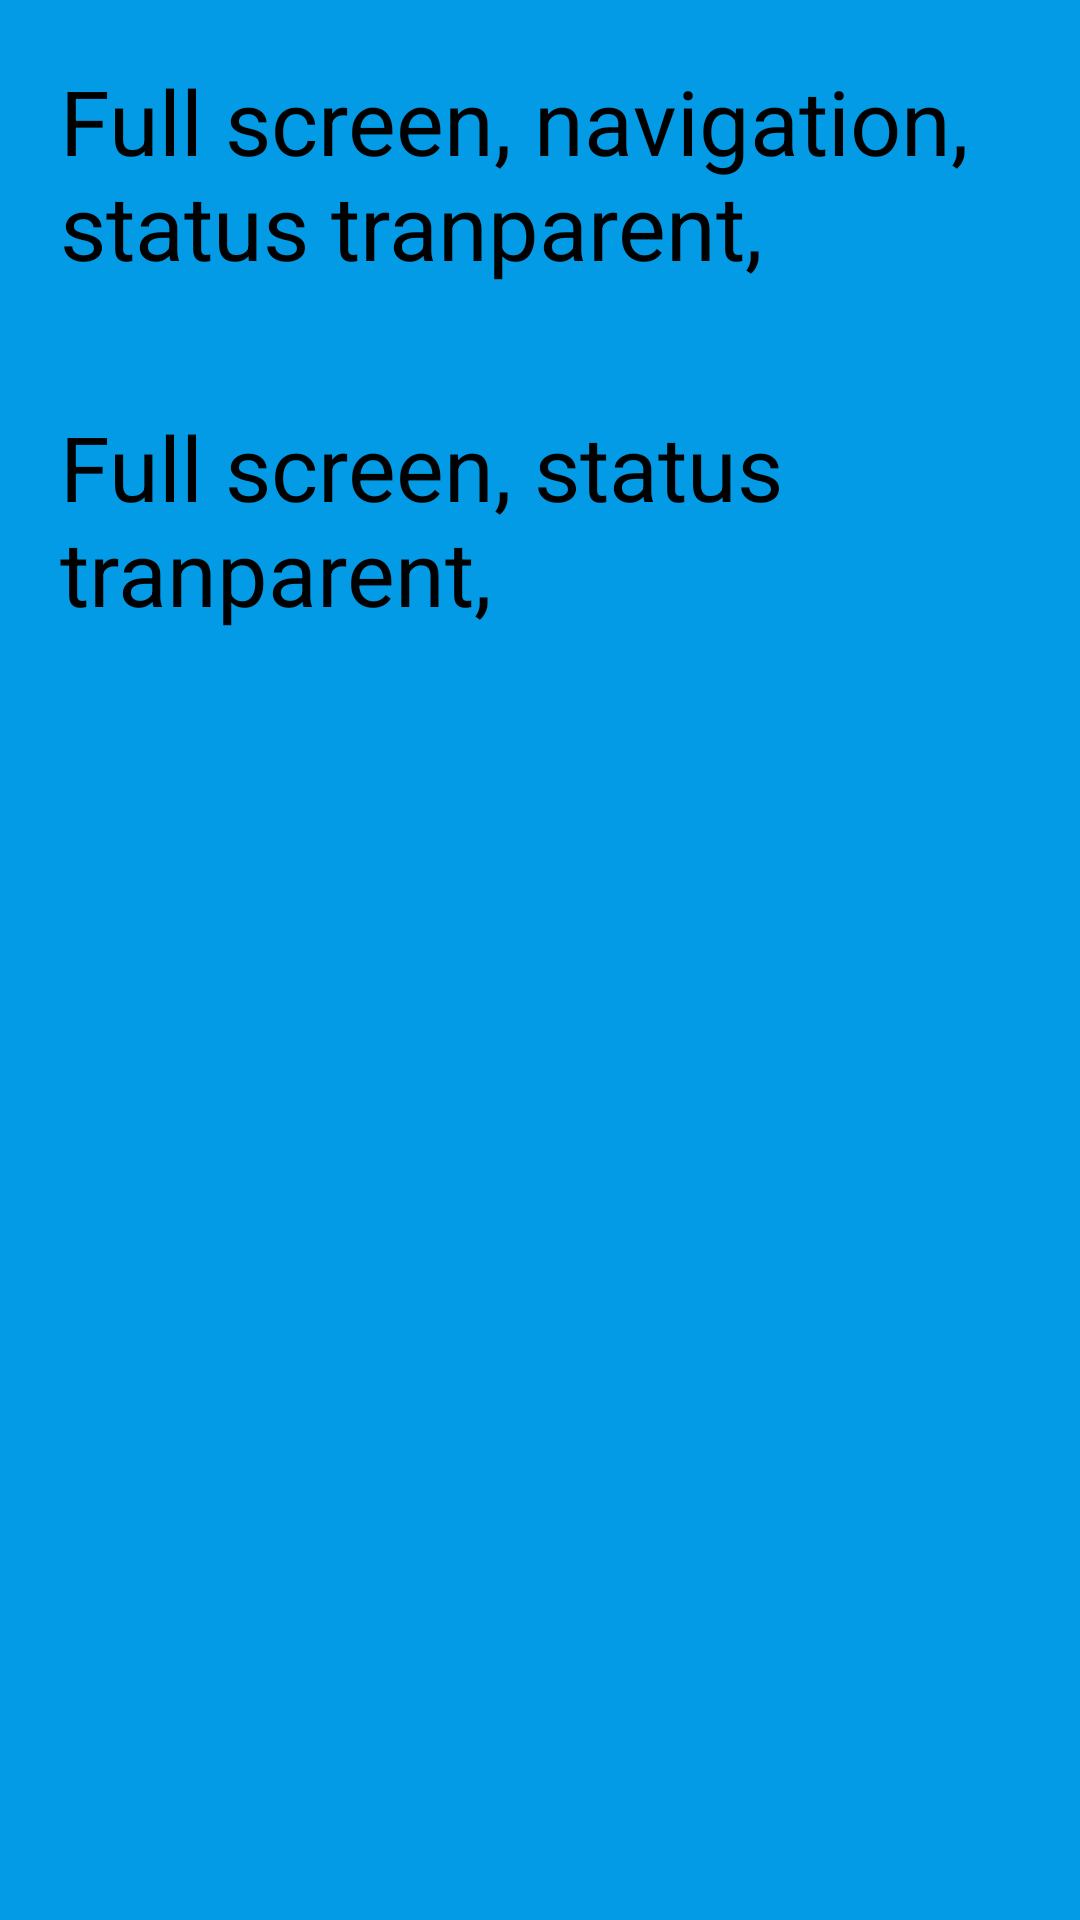

Write the Android layout XML for this screen, with the resource values it uses.
<!-- AndroidManifest.xml: activity theme Main -->
<!-- res/layout/activity_main.xml -->
<?xml version="1.0" encoding="utf-8"?>
<androidx.appcompat.widget.LinearLayoutCompat xmlns:android="http://schemas.android.com/apk/res/android"
    xmlns:app="http://schemas.android.com/apk/res-auto"
    xmlns:tools="http://schemas.android.com/tools"
    android:layout_width="match_parent"
    android:orientation="vertical"
    android:background="@color/light_blue_600"
    android:layout_height="match_parent"
    tools:context=".MainActivity">

    <TextView
        android:id="@+id/btnFullScreen"
        android:layout_width="match_parent"
        android:layout_height="wrap_content"
        android:textSize="30sp"
        android:background="@color/light_blue_600"
        android:textColor="@color/black"
        android:padding="20dp"
        android:text="Full screen, navigation, status tranparent,"
       />
    <TextView
        android:id="@+id/btnFullStatusbar"
        android:layout_width="match_parent"
        android:layout_height="wrap_content"
        android:textSize="30sp"
        android:background="@color/light_blue_600"
        android:textColor="@color/black"
        android:padding="20dp"
        android:text="Full screen, status tranparent,"
        />
</androidx.appcompat.widget.LinearLayoutCompat>
<!-- resources referenced by this layout -->
<resources>
  <color name="black">#FF000000</color>
  <color name="light_blue_600">#FF039BE5</color>
  <style name="Main" parent="Theme.AppCompat.Light.NoActionBar">
          <item name="android:navigationBarColor">
              @color/black
          </item>
  
  
      </style>
</resources>
